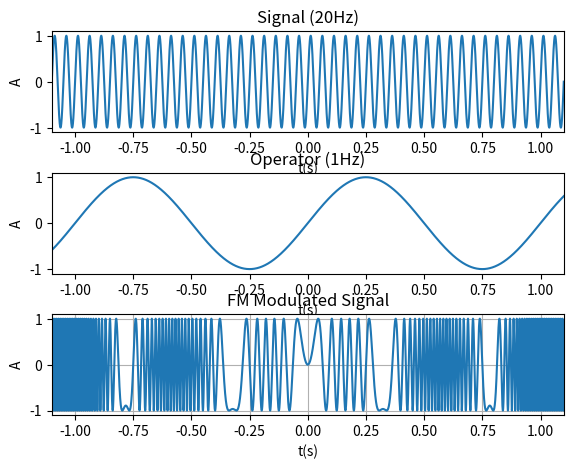

Python code for this plot:
import numpy as np
import matplotlib.pyplot as plt
from scipy.fft import rfft, rfftfreq

def zero_out(x,y):
    for n in range(x.size):
        if np.abs(x[n])>1:
            y[n] = 0

sample_rate = 96000
n = sample_rate*20
N=n

xf=rfftfreq(N, 1 / sample_rate)

x_n = np.linspace(-2,2,n)
y_n = np.sin(20*2*np.pi*x_n)
operator_n = np.sin(1*2*np.pi*x_n)

plt.subplot(3,1,1)
plt.title('Signal (20Hz)')
plt.plot(x_n, y_n)
plt.ylim([-1.1,1.1])
plt.xlim([-1.1,1.1])
plt.xlabel('t(s)')
plt.ylabel('A')

plt.subplot(3,1,2)
plt.title('Operator (1Hz)')
plt.plot(x_n, operator_n)
plt.ylim([-1.1,1.1])
plt.xlim([-1.1,1.1])
plt.xlabel('t(s)')
plt.ylabel('A')

plt.subplot(3,1,3)
y_n = np.sin(20*2*np.pi*x_n*operator_n)
plt.title('FM Modulated Signal')
plt.plot(x_n, y_n)
plt.ylim([-1.1,1.1])
plt.xlim([-1.1,1.1])
plt.xlabel('t(s)')
plt.ylabel('A')



plt.subplots_adjust(left=0.1,
                    bottom=0.1,
                    right=0.9,
                    top=0.9,
                    wspace=0.4,
                    hspace=0.4)

#plt.xlim([-2,2])
plt.ylim([-1.1,1.1])
plt.xlabel('t(s)')
plt.ylabel('A')
plt.grid()
#plt.xlim([0,50])

plt.show(block=True)

